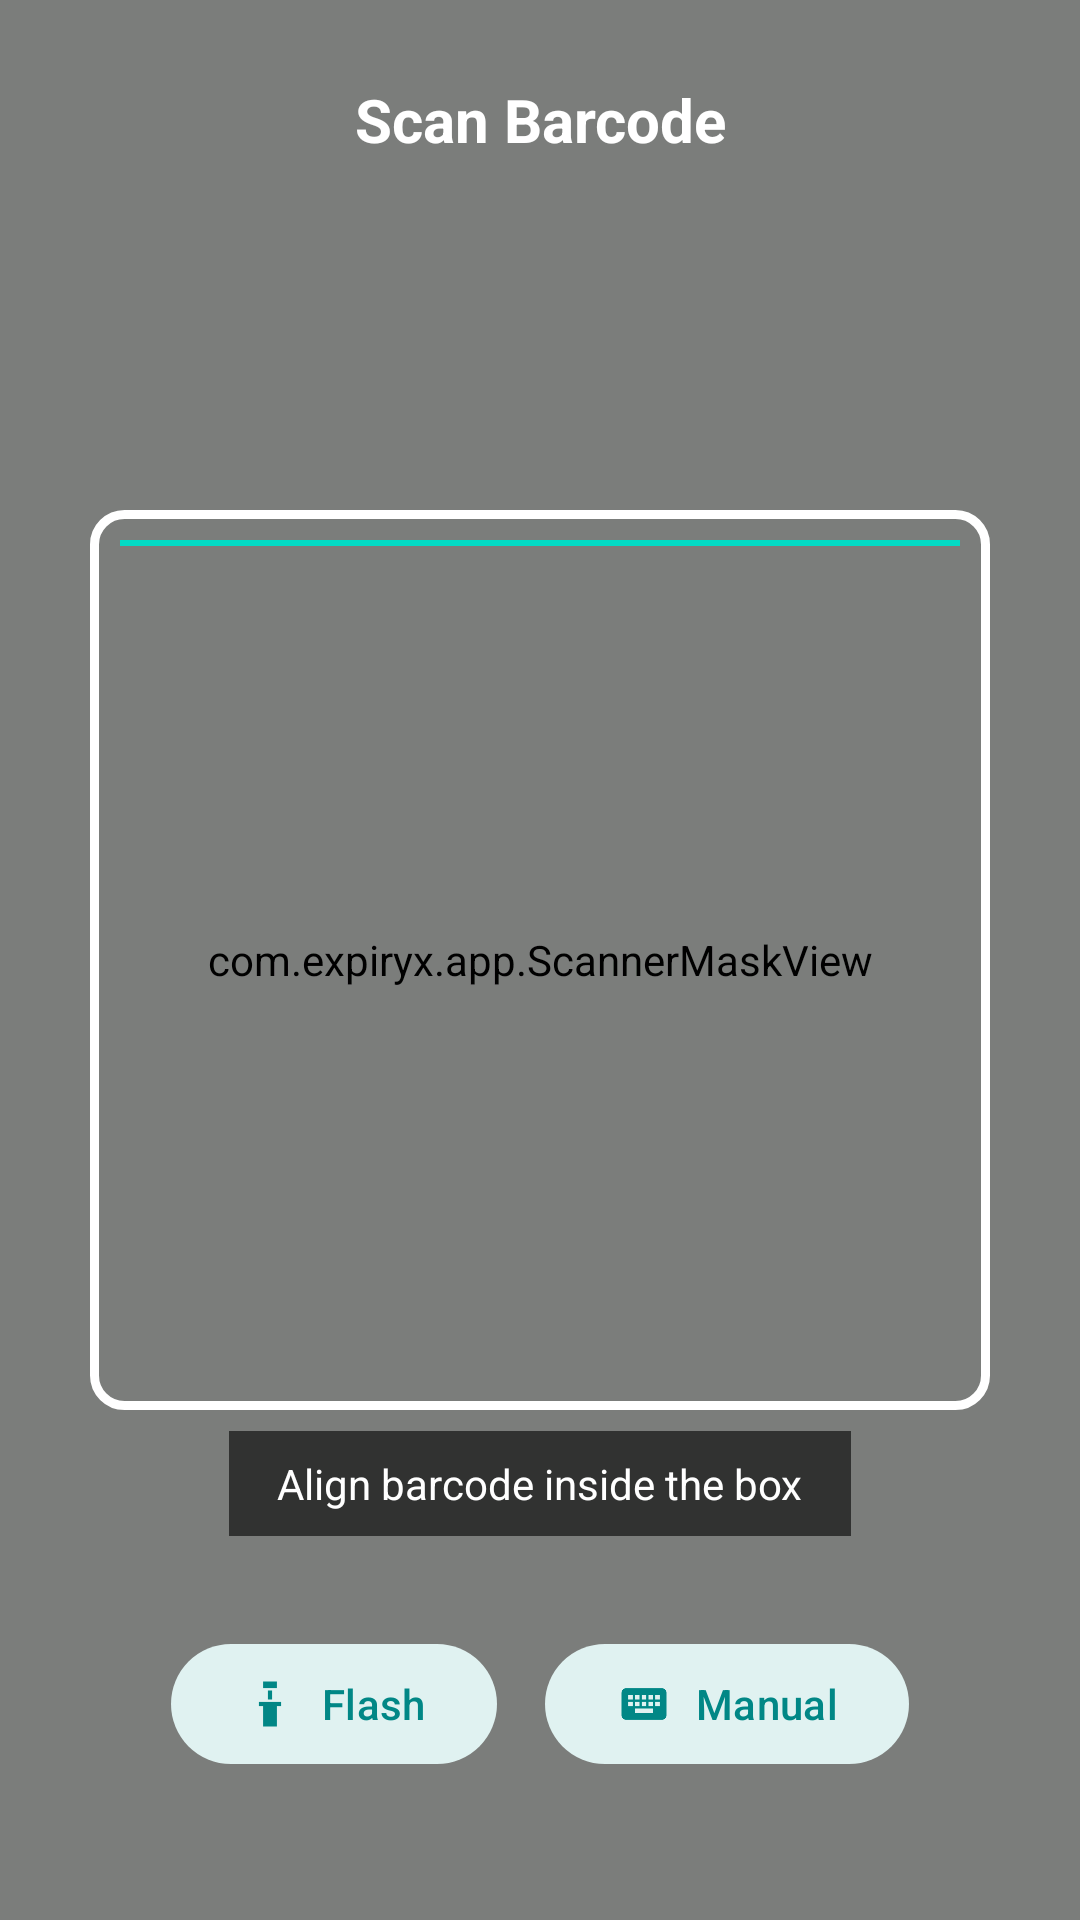

Android layout source for this screen:
<!-- AndroidManifest.xml: activity theme Theme.ExpiryX.Camera -->
<!-- res/layout/activity_barcode_scanner.xml -->
<?xml version="1.0" encoding="utf-8"?>
<androidx.constraintlayout.widget.ConstraintLayout
    xmlns:android="http://schemas.android.com/apk/res/android"
    xmlns:app="http://schemas.android.com/apk/res-auto"
    android:id="@+id/cameraRoot"
    android:layout_width="match_parent"
    android:layout_height="match_parent"
    android:background="#000000"
    android:fitsSystemWindows="false">

    <androidx.camera.view.PreviewView
        android:id="@+id/previewView"
        android:layout_width="0dp"
        android:layout_height="0dp"
        app:layout_constraintTop_toTopOf="parent"
        app:layout_constraintBottom_toBottomOf="parent"
        app:layout_constraintStart_toStartOf="parent"
        app:layout_constraintEnd_toEndOf="parent" />

    
    <com.expiryx.app.ScannerMaskView
        android:id="@+id/scannerMask"
        android:layout_width="match_parent"
        android:layout_height="match_parent"
        android:layerType="software" />

    
    <View
        android:id="@+id/scanFrameBorder"
        android:layout_width="300dp"
        android:layout_height="300dp"
        android:background="@drawable/scan_frame_border"
        app:layout_constraintTop_toTopOf="parent"
        app:layout_constraintBottom_toBottomOf="parent"
        app:layout_constraintStart_toStartOf="parent"
        app:layout_constraintEnd_toEndOf="parent"/>

    
    <View
        android:id="@+id/scanLine"
        android:layout_width="280dp"
        android:layout_height="2dp"
        android:background="?attr/colorPrimary"
        app:layout_constraintTop_toTopOf="@id/scanFrameBorder"
        app:layout_constraintStart_toStartOf="@id/scanFrameBorder"
        app:layout_constraintEnd_toEndOf="@id/scanFrameBorder"
        android:layout_marginTop="10dp" />

    
    <LinearLayout
        android:id="@+id/topToolbar"
        android:layout_width="match_parent"
        android:layout_height="wrap_content"
        android:orientation="horizontal"
        android:padding="16dp"
        android:gravity="center_vertical"
        app:layout_constraintTop_toTopOf="parent">

        <androidx.appcompat.widget.AppCompatImageButton
            android:id="@+id/btnClose"
            android:layout_width="48dp"
            android:layout_height="48dp"
            android:background="?attr/selectableItemBackgroundBorderless"
            android:padding="12dp"
            android:scaleType="fitCenter"
            app:srcCompat="@drawable/ic_back"
            app:tint="#FFFFFF"
            android:contentDescription="Close" />

        <TextView
            android:layout_width="0dp"
            android:layout_height="wrap_content"
            android:layout_weight="1"
            android:text="Scan Barcode"
            android:textColor="#FFFFFF"
            android:textSize="20sp"
            android:textStyle="bold"
            android:gravity="center"
            android:layout_marginEnd="48dp" />

    </LinearLayout>

    <LinearLayout
        android:id="@+id/controlsLayout"
        android:layout_width="wrap_content"
        android:layout_height="wrap_content"
        android:orientation="horizontal"
        android:layout_marginBottom="48dp"
        app:layout_constraintBottom_toBottomOf="parent"
        app:layout_constraintStart_toStartOf="parent"
        app:layout_constraintEnd_toEndOf="parent">

        <com.google.android.material.button.MaterialButton
            android:id="@+id/btnToggleFlashlight"
            style="@style/Widget.Material3.Button.TonalButton"
            android:layout_width="wrap_content"
            android:layout_height="wrap_content"
            android:text="Flash"
            app:icon="@drawable/ic_flashlight"
            app:layout_constraintBottom_toBottomOf="parent"
            android:layout_marginEnd="16dp" />

        <com.google.android.material.button.MaterialButton
            android:id="@+id/btnManualEntry"
            style="@style/Widget.Material3.Button.TonalButton"
            android:layout_width="wrap_content"
            android:layout_height="wrap_content"
            android:text="Manual"
            app:icon="@drawable/ic_keyboard" />

    </LinearLayout>

    <TextView
        android:id="@+id/txtHint"
        android:layout_width="wrap_content"
        android:layout_height="wrap_content"
        android:text="Align barcode inside the box"
        android:textColor="#FFFFFF"
        android:background="#99000000"
        android:paddingHorizontal="16dp"
        android:paddingVertical="8dp"
        app:layout_constraintBottom_toTopOf="@id/controlsLayout"
        app:layout_constraintStart_toStartOf="parent"
        app:layout_constraintEnd_toEndOf="parent"
        android:layout_marginBottom="32dp"
        android:textSize="14sp"/>

    <ProgressBar
        android:id="@+id/progressBarScan"
        style="?android:attr/progressBarStyleLarge"
        android:layout_width="64dp"
        android:layout_height="64dp"
        android:visibility="gone"
        android:indeterminateTint="?attr/colorPrimary"
        app:layout_constraintTop_toTopOf="parent"
        app:layout_constraintBottom_toBottomOf="parent"
        app:layout_constraintStart_toStartOf="parent"
        app:layout_constraintEnd_toEndOf="parent"/>
</androidx.constraintlayout.widget.ConstraintLayout>
<!-- resources referenced by this layout -->
<resources>
  <!-- drawable ic_flashlight (drawable) -->
  <vector xmlns:android="http://schemas.android.com/apk/res/android"
      android:width="24dp"
      android:height="24dp"
      android:viewportWidth="24"
      android:viewportHeight="24">
      <path
          android:fillColor="#FFFFFF"
          android:pathData="M9,2L9,5L15,5L15,2L9,2zM11,6L13,6L13,10L11,10L11,6zM7,11L17,11L17,13L15,13L15,22L9,22L9,13L7,13L7,11z" />
  </vector>
  <!-- drawable ic_keyboard (drawable) -->
  <vector xmlns:android="http://schemas.android.com/apk/res/android"
      android:width="24dp"
      android:height="24dp"
      android:viewportWidth="24"
      android:viewportHeight="24">
    <path
        android:fillColor="@android:color/black"
        android:pathData="M20,5H4c-1.1,0 -1.99,0.9 -1.99,2L2,17c0,1.1 0.9,2 2,2h16c1.1,0 2,-0.9 2,-2V7c0,-1.1 -0.9,-2 -2,-2zM11,8h2v2h-2V8zM11,11h2v2h-2v-2zM8,8h2v2H8V8zM8,11h2v2H8v-2zM5,11h2v2H5v-2zM5,8h2v2H5V8zM16,16H8v-2h8v2zM16,13h-2v-2h2v2zM16,10h-2V8h2v2zM19,13h-2v-2h2v2zM19,10h-2V8h2v2z"/>
  </vector>
  <!-- drawable scan_frame_border (drawable) -->
  <?xml version="1.0" encoding="utf-8"?>
  <shape xmlns:android="http://schemas.android.com/apk/res/android"
      android:shape="rectangle">
      <size android:width="300dp" android:height="300dp"/>
      <solid android:color="@android:color/transparent" />
      <stroke android:width="3dp" android:color="#FFFFFF" />
      <corners android:radius="10dp" />
  </shape>
  <style name="Theme.ExpiryX.Camera" parent="Theme.ExpiryX">
          <item name="android:statusBarColor">@color/black</item>
          <item name="android:navigationBarColor">@color/black</item>
          <item name="android:windowFullscreen">true</item>
          <item name="android:windowLightStatusBar">false</item>
          <item name="android:windowLightNavigationBar">false</item>
          <item name="android:colorBackground">@color/black</item>
          <item name="colorSurface">@color/black</item>
          <item name="colorOnSurface">@color/white</item>
      </style>
  <style name="Theme.ExpiryX" parent="Theme.ExpiryX.Aqua" />
  <color name="black">#FF000000</color>
  <color name="white">#FFFFFFFF</color>
  <style name="Theme.ExpiryX.Aqua" parent="Theme.ExpiryX.Base">
          <item name="colorPrimary">@color/teal_200</item>
          <item name="colorOnPrimary">@color/white</item>
          <item name="colorPrimaryContainer">@color/your_teal_color_light</item>
          <item name="colorOnPrimaryContainer">@color/teal_700</item>
          <item name="colorSecondary">@color/teal_700</item>
          <item name="colorOnSecondary">@color/white</item>
          <item name="colorSecondaryContainer">@color/your_teal_color_light</item>
          <item name="colorOnSecondaryContainer">@color/teal_700</item>
      </style>
  <color name="teal_200">#FF03DAC5</color>
  <color name="your_teal_color_light">#E0F2F1</color>
  <color name="teal_700">#FF018786</color>
  <color name="grey_100">#F5F5F5</color>
  <color name="grey_700">#616161</color>
  <style name="ThemeOverlay.ExpiryX.BottomSheetDialog" parent="Theme.Material3.DayNight.BottomSheetDialog">
          <item name="android:windowBackground">@android:color/transparent</item>
          <item name="android:windowIsTranslucent">true</item>
          <item name="android:backgroundDimEnabled">true</item>
          <item name="android:windowSoftInputMode">adjustResize</item>
          <item name="colorPrimary">?attr/colorPrimary</item>
          <item name="colorOnPrimary">?attr/colorOnPrimary</item>
          <item name="colorPrimaryContainer">?attr/colorPrimaryContainer</item>
          <item name="colorOnPrimaryContainer">?attr/colorOnPrimaryContainer</item>
          <item name="colorSecondary">?attr/colorSecondary</item>
          <item name="colorOnSecondary">?attr/colorOnSecondary</item>
      </style>
  <color name="expiry_text_safe_light">#2E7D32</color>
  <color name="expiry_text_urgent_light">#E65100</color>
  <color name="expiry_text_expired_light">#B71C1C</color>
  <color name="expiry_text_unknown_light">#757575</color>
</resources>
